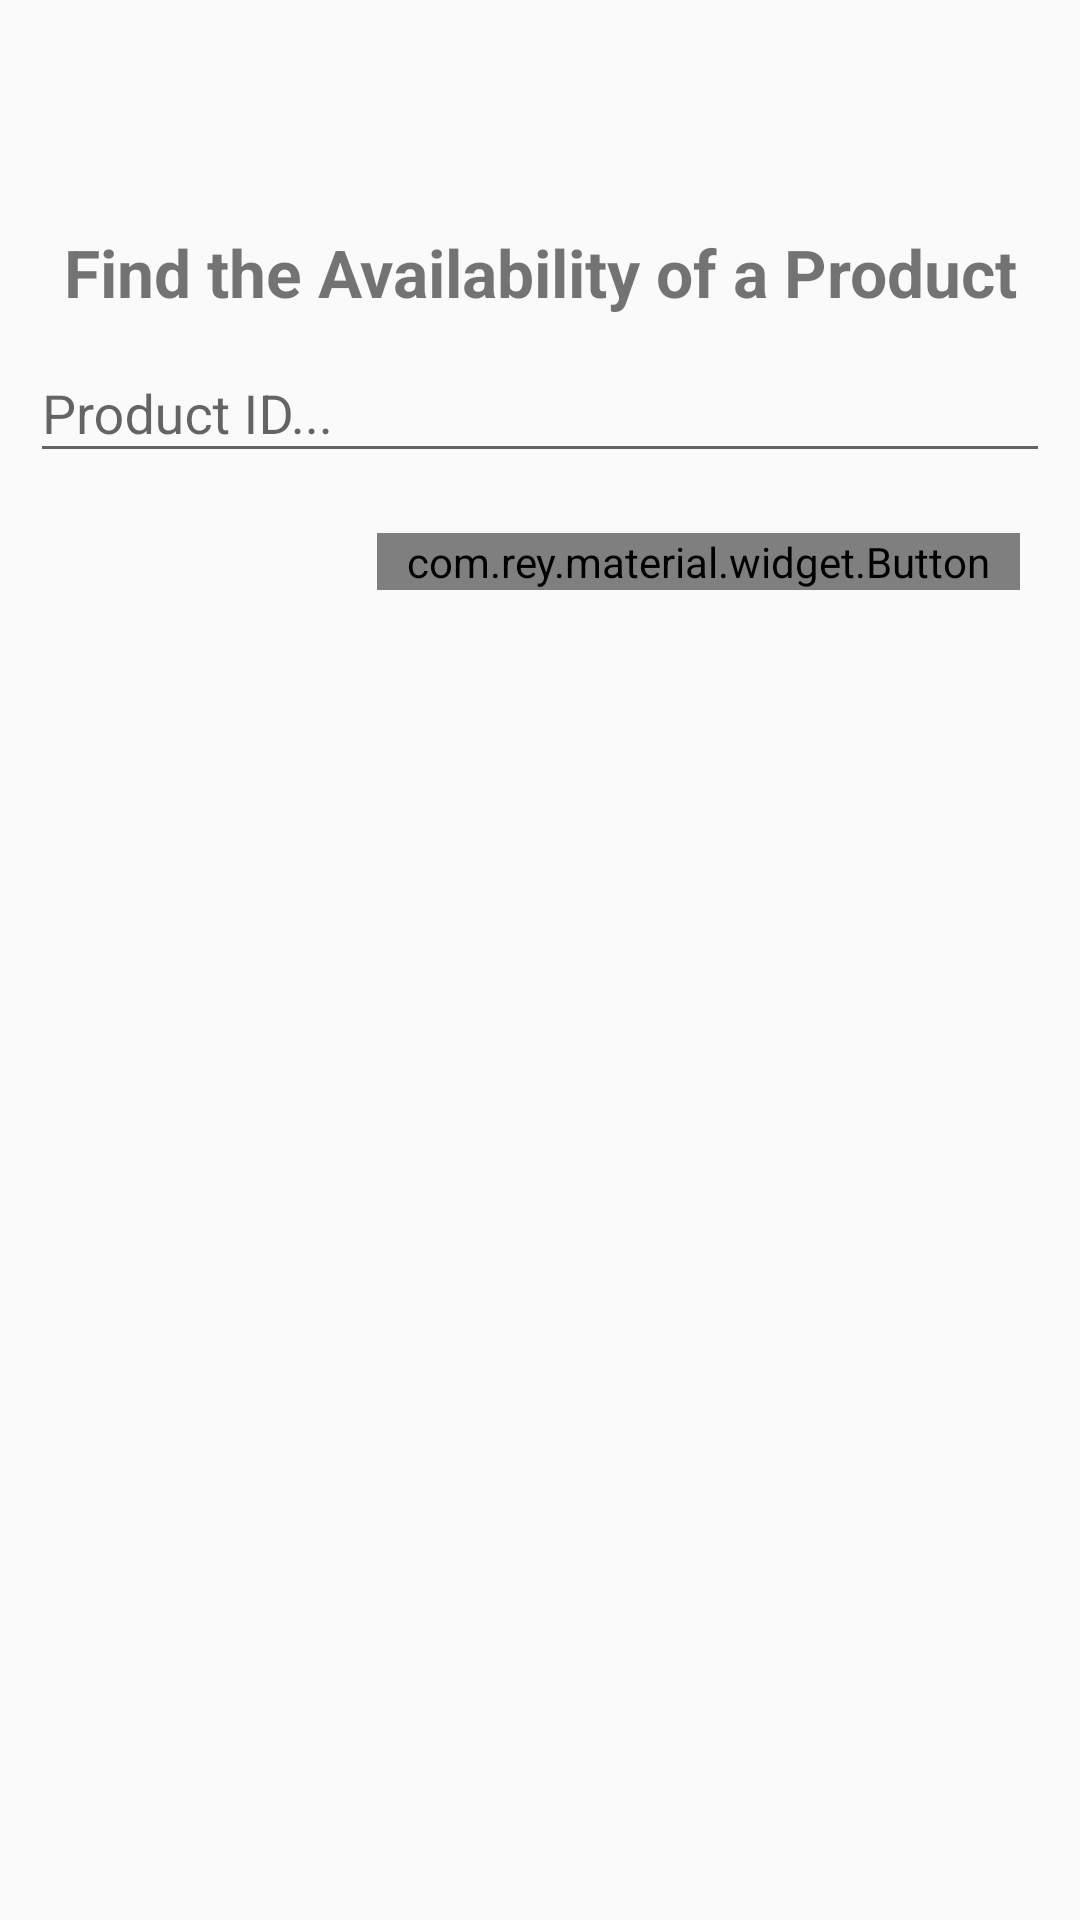

Reconstruct the res/layout file that produces this screen, plus the resources it refers to.
<!-- AndroidManifest.xml: application theme AppTheme -->
<!-- res/layout/activity_product_search.xml -->
<?xml version="1.0" encoding="utf-8"?>
<ScrollView xmlns:android="http://schemas.android.com/apk/res/android"
    xmlns:app="http://schemas.android.com/apk/res-auto"
    xmlns:tools="http://schemas.android.com/tools"
    android:layout_width="match_parent"
    android:layout_height="match_parent"
    tools:context=".ProductSearch">

    
    <LinearLayout
        android:layout_width="match_parent"
        android:layout_height="match_parent"
        android:layout_marginBottom="10dp"
        android:orientation="vertical">


        
        <FrameLayout
            android:id="@+id/container"
            android:layout_width="match_parent"
            android:layout_height="wrap_content">

            <LinearLayout
                android:layout_width="match_parent"
                android:layout_height="match_parent"
                android:orientation="vertical">


                <androidx.appcompat.widget.Toolbar
                    android:id="@+id/toolbar_search"
                    android:layout_width="match_parent"
                    android:layout_height="?attr/actionBarSize"
                    android:theme="@style/MyActionBar" />
            </LinearLayout>

        </FrameLayout>

        
        <LinearLayout
            android:layout_width="match_parent"
            android:layout_height="match_parent"
            android:orientation="vertical">

            
            <com.google.android.material.textview.MaterialTextView
                android:layout_width="match_parent"
                android:layout_height="wrap_content"
                android:paddingTop="20dp"
                android:text="Find the Availability of a Product"
                android:textAlignment="center"
                android:textSize="22sp"
                android:textStyle="bold" />

            
            <com.google.android.material.textfield.TextInputLayout
                android:id="@+id/search_find_product"
                android:layout_width="match_parent"
                android:layout_height="wrap_content"
                android:layout_marginLeft="10dp"
                android:layout_marginRight="10dp">

                <com.google.android.material.textfield.TextInputEditText
                    android:layout_width="match_parent"
                    android:layout_height="wrap_content"
                    android:hint="Product ID..." />

            </com.google.android.material.textfield.TextInputLayout>

            
            <com.rey.material.widget.Button
                android:id="@+id/search_button"
                android:layout_width="wrap_content"
                android:layout_height="wrap_content"
                android:layout_alignParentRight="true"
                android:layout_gravity="right"
                android:layout_marginTop="20dp"
                android:layout_marginRight="20dp"
                android:background="@drawable/buttons"
                android:paddingLeft="10dp"
                android:paddingRight="10dp"
                android:text="Check Availability"
                android:textColor="@android:color/white" />

            
            <com.rey.material.widget.TextView
                android:id="@+id/search_show_availability"
                android:layout_width="match_parent"
                android:layout_height="wrap_content"
                android:layout_marginTop="20dp"
                android:textAlignment="center"
                android:textSize="18sp"
                android:textStyle="bold"
                android:visibility="invisible" />

            
            <ImageView
                android:id="@+id/search_show_product_image"
                android:layout_width="match_parent"
                android:layout_height="10dp"
                android:layout_marginTop="20dp"
                android:visibility="invisible" />


        </LinearLayout>
    </LinearLayout>
</ScrollView>
<!-- resources referenced by this layout -->
<resources>
  <!-- drawable buttons (drawable) -->
  <?xml version="1.0" encoding="utf-8"?>
  <shape xmlns:android="http://schemas.android.com/apk/res/android">
      <solid
          android:color="@color/colorPrimaryDark">
      </solid>
      <corners
          android:radius="15dp">
      </corners>
  </shape>
  <style name="MyActionBar" parent="Theme.AppCompat.DayNight.NoActionBar">
          <item name="actionMenuTextColor">@android:color/white</item>
      </style>
  <style name="AppTheme" parent="Theme.AppCompat.DayNight.NoActionBar">
          
          <item name="colorPrimary">@color/colorPrimary</item>
          <item name="colorPrimaryDark">@color/colorPrimaryDark</item>
          <item name="colorAccent">@color/colorAccent</item>
          <item name="colorControlActivated">#2fa3f6</item>
  
          
          <item name="windowActionBar">true</item>
          <item name="windowActionModeOverlay">true</item>
          <item name="android:actionBarStyle">@style/MyActionBar</item>
      </style>
  <color name="colorPrimaryDark">#1581d1</color>
  <color name="colorPrimary">#2fa3f6</color>
  <color name="colorAccent">#FE1653</color>
</resources>
